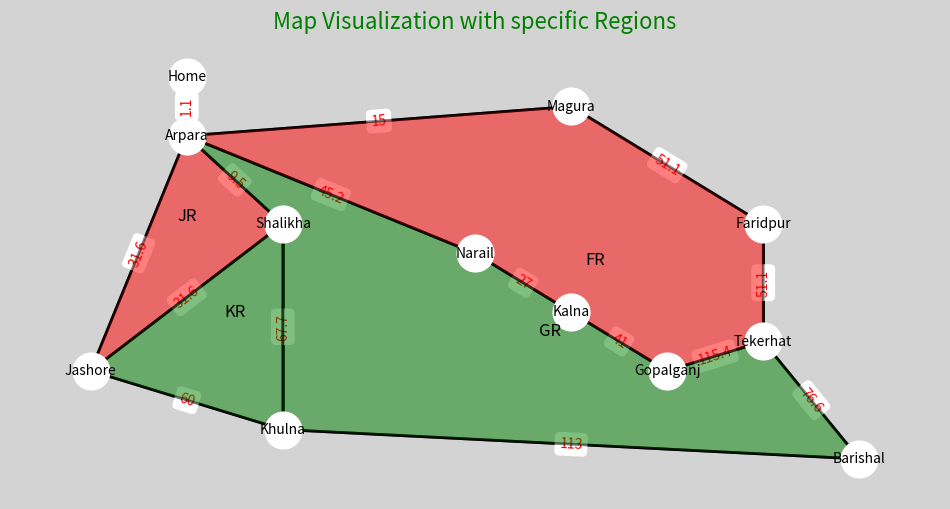

This chart was generated by the following Python code:
# Md. Asad Mondall_20CSE006
import networkx as nx
import matplotlib.pyplot as plt
from matplotlib.patches import Polygon

nodes = ["Barishal", "Tekerhat", "Faridpur", "Magura", "Arpara", "Khulna", "Shalikha", "Jashore", "Gopalganj", "Kalna", "Narail", "Home"]
edges = [("Barishal", "Tekerhat", 76.6), ("Tekerhat", "Faridpur", 51.1), ("Faridpur", "Magura", 51.1), ("Magura", "Arpara", 15), ("Arpara", "Home", 1.1),
        ("Khulna", "Shalikha", 67.7), ("Shalikha", "Jashore", 31.6), ("Jashore", "Arpara", 31.6), ("Shalikha", "Arpara", 9.5),("Barishal", "Khulna", 113),("Khulna", "Jashore", 60),
         ("Tekerhat", "Gopalganj", 115.4), ("Gopalganj", "Kalna", 41), ("Kalna", "Narail", 27), ("Narail", "Arpara", 45.2)]

G = nx.Graph()
G.add_nodes_from(nodes)

for edge in edges:
    G.add_edge(edge[0], edge[1], weight=edge[2])

pos = {
    "Barishal": (4, 0),
    "Tekerhat": (3, 4),
    "Faridpur": (3, 8),
    "Magura": (1, 12),
    "Arpara": (-3, 11),
    "Khulna": (-2, 1),
    "Shalikha": (-2, 8),
    "Jashore": (-4, 3),
    "Gopalganj": (2, 3),
    "Kalna": (1, 5),
    "Narail": (0, 7),
    "Home":(-3, 13)
   
}

regions = {
    "JR": ["Arpara","Shalikha","Jashore", "Arpara"],
    "KR": ["Shalikha", "Jashore", "Khulna", "Shalikha"],
    "GR": ["Barishal", "Tekerhat", "Gopalganj", "Kalna", "Narail", "Arpara", "Shalikha", "Khulna", "Barishal"],
    "FR": ["Tekerhat", "Gopalganj", "Kalna", "Narail", "Arpara", "Magura", "Faridpur", "Tekerhat"]
}

def forward_checking(graph, colors, nodes, color_map):
    for node in nodes:
        available_colors = set(colors)
        for neighbor in graph.neighbors(node):
            if neighbor in color_map:
                available_colors.discard(color_map[neighbor])
        if available_colors:
            color_map[node] = available_colors.pop()

color_map = {}
for region, nodes in regions.items():
    if region == "JR":
        forward_checking(G, ["blue", "red", "green"], nodes, color_map)
    elif region == "GR":
        forward_checking(G, ["blue", "green", "red"], nodes, color_map)
    else:
        forward_checking(G, ["green", "red", "blue"], nodes, color_map)

plt.figure(figsize=(12, 6), facecolor='lightgrey')  
nx.draw_networkx_nodes(G, pos, node_size=700, node_color='white')
nx.draw_networkx_edges(G, pos, width=2)
nx.draw_networkx_labels(G, pos, font_size=10, font_color='black', font_family="sans-serif")

edge_labels = {(edge[0], edge[1]): str(edge[2]) for edge in edges}
nx.draw_networkx_edge_labels(G, pos, edge_labels=edge_labels, font_color='red')

for region, nodes in regions.items():
    region_nodes = [pos[node] for node in nodes]
    region_colors = [color_map[node] for node in nodes]
    polygon = Polygon(region_nodes, edgecolor='black', facecolor=region_colors[0], closed=True, linewidth=2, alpha=0.5)
    plt.gca().add_patch(polygon)
    region_center = (sum(x for x, y in region_nodes) / len(region_nodes), sum(y for x, y in region_nodes) / len(region_nodes))
    plt.text(region_center[0], region_center[1], region, ha='center', va='center', fontsize=12, color='black')


plt.title("Map Visualization with specific Regions", fontsize=16, color='green')
plt.axis("off")
plt.show()
